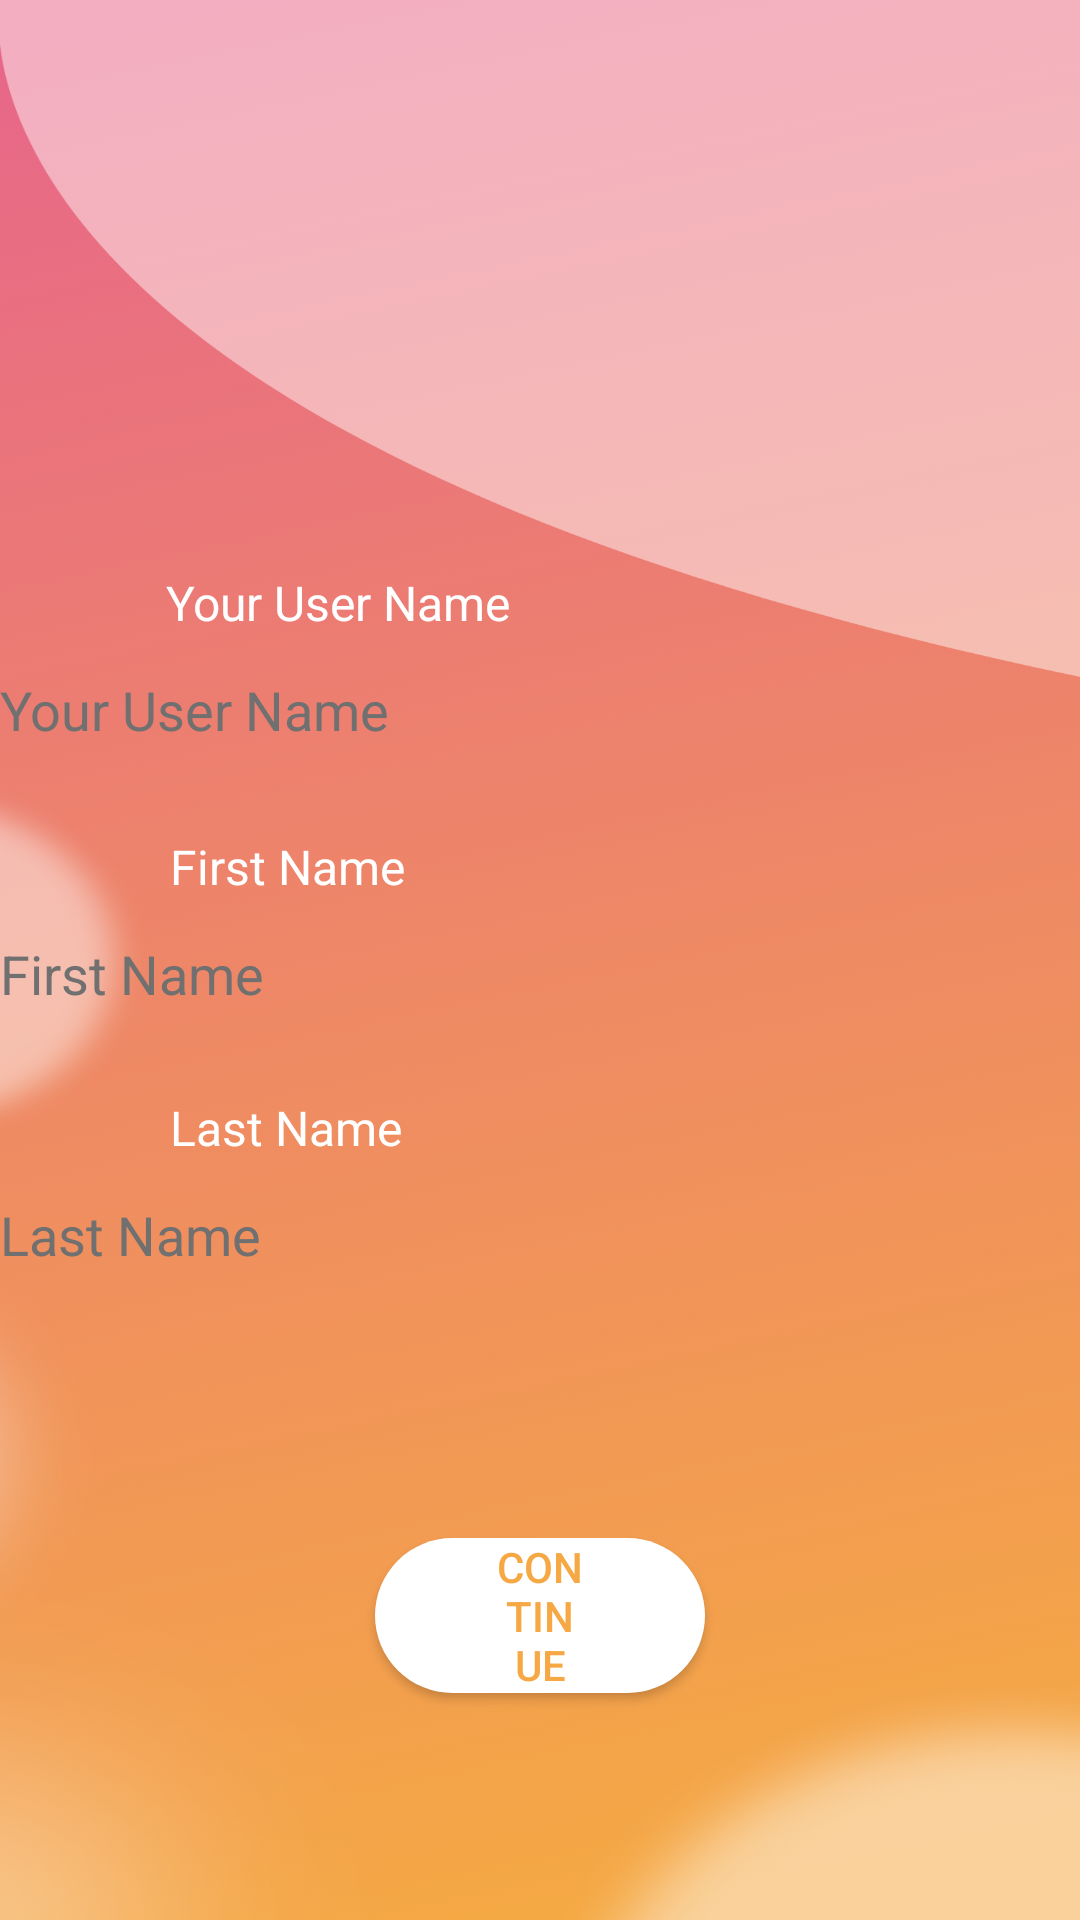

Write the Android layout XML for this screen, with the resource values it uses.
<!-- AndroidManifest.xml: application theme Theme.TinderClone -->
<!-- res/layout/singup2.xml -->
<?xml version="1.0" encoding="utf-8"?>
<androidx.constraintlayout.widget.ConstraintLayout xmlns:android="http://schemas.android.com/apk/res/android"
    xmlns:app="http://schemas.android.com/apk/res-auto"
    xmlns:tools="http://schemas.android.com/tools"
    android:layout_width="match_parent"
    android:layout_height="match_parent"
    android:background="@drawable/iphone_12_pro_max__28"
    tools:context=".Frament_Maneger.singup2frg">

    <TextView
        android:id="@+id/textView8"
        style="@style/label_style"
        android:layout_width="wrap_content"
        android:layout_height="wrap_content"
        android:text="@string/firstn"
        android:textSize="16sp"
        app:layout_constraintBottom_toTopOf="@+id/first_name"
        app:layout_constraintEnd_toEndOf="@+id/first_name"
        app:layout_constraintHorizontal_bias="0.201"
        app:layout_constraintStart_toStartOf="@+id/first_name"
        app:layout_constraintTop_toBottomOf="@+id/username"
        app:layout_constraintVertical_bias="1.0" />

    <Button
        android:id="@+id/cnt2"
        style="@style/login_cnt_button"
        android:text="@string/Continue"
        app:layout_constraintBottom_toBottomOf="parent"
        app:layout_constraintEnd_toEndOf="parent"
        app:layout_constraintHorizontal_bias="0.0"
        app:layout_constraintStart_toStartOf="parent"
        app:layout_constraintTop_toBottomOf="@+id/last_name"
        app:layout_constraintVertical_bias="0.5" />

    <EditText
        android:id="@+id/username"
        style="@style/edit_text"
        android:layout_height="50dp"
        android:autofillHints=""
        android:ems="10"
        android:hint="@string/username"
        android:inputType="textPersonName"
        app:layout_constraintBottom_toBottomOf="parent"
        app:layout_constraintEnd_toEndOf="parent"
        app:layout_constraintHorizontal_bias="0.0"
        app:layout_constraintStart_toStartOf="parent"
        app:layout_constraintTop_toTopOf="parent"
        app:layout_constraintVertical_bias="0.359"
        tools:ignore="TextContrastCheck,DuplicateSpeakableTextCheck" />

    <EditText
        android:id="@+id/first_name"
        style="@style/edit_text"
        android:ems="10"
        android:hint="@string/firstn"
        android:inputType="textPersonName|textAutoComplete"
        app:layout_constraintBottom_toBottomOf="parent"
        app:layout_constraintEnd_toEndOf="parent"
        app:layout_constraintHorizontal_bias="0.0"
        app:layout_constraintStart_toStartOf="parent"
        app:layout_constraintTop_toBottomOf="@+id/username"
        app:layout_constraintVertical_bias="0.116" />

    <TextView
        android:id="@+id/textView9"
        style="@style/label_style"
        android:layout_width="wrap_content"
        android:layout_height="wrap_content"
        android:text="@string/lastn"
        app:layout_constraintBottom_toTopOf="@+id/last_name"
        app:layout_constraintEnd_toEndOf="@+id/last_name"
        app:layout_constraintHorizontal_bias="0.201"
        app:layout_constraintStart_toStartOf="@+id/last_name"
        app:layout_constraintTop_toBottomOf="@+id/first_name"
        app:layout_constraintVertical_bias="1.0" />

    <EditText
        android:id="@+id/last_name"
        style="@style/edit_text"
        android:ems="10"
        android:hint="@string/lastn"
        android:inputType="textPersonName|textAutoComplete"
        app:layout_constraintBottom_toBottomOf="parent"
        app:layout_constraintEnd_toEndOf="parent"
        app:layout_constraintHorizontal_bias="0.0"
        app:layout_constraintStart_toStartOf="parent"
        app:layout_constraintTop_toBottomOf="@+id/first_name"
        app:layout_constraintVertical_bias="0.154" />

    <TextView
        android:id="@+id/textView10"
        style="@style/label_style"
        android:layout_width="wrap_content"
        android:layout_height="wrap_content"
        android:text="@string/username"
        app:layout_constraintBottom_toTopOf="@+id/username"
        app:layout_constraintEnd_toEndOf="@+id/username"
        app:layout_constraintHorizontal_bias="0.226"
        app:layout_constraintStart_toStartOf="parent"
        app:layout_constraintTop_toTopOf="parent"
        app:layout_constraintVertical_bias="1.0"
        tools:ignore="TextContrastCheck" />
</androidx.constraintlayout.widget.ConstraintLayout>
<!-- resources referenced by this layout -->
<resources>
  <!-- drawable iphone_12_pro_max__28: png bitmap (drawable-hdpi, 169462 bytes) -->
  <string name="Continue">Continue</string>
  <string name="firstn">First Name</string>
  <string name="lastn">Last Name</string>
  <string name="username">Your User Name</string>
  <style name="edit_text">
          <item name="android:textColor">@color/gray</item>
          <item name="android:textColorHint">@color/gray</item>
          <item name="android:background">@drawable/edittext_res</item>
          <item name="android:layout_height">50dp</item>
          <item name="android:layout_width">match_parent</item>
      </style>
  <style name="label_style">
          <item name="android:textColor">@color/white</item>
          <item name="android:textSize">16dp</item>
      </style>
  <style name="login_cnt_button">
          <item name="backgroundTint">@color/white</item>
          <item name="android:background">@drawable/login_contunue_res</item>
          <item name="android:textColor">@drawable/login_contunue_text_color</item>
          <item name="android:layout_width">match_parent</item>
          <item name="android:layout_height">wrap_content</item>
      </style>
  <style name="Theme.TinderClone" parent="Theme.MaterialComponents.DayNight.NoActionBar">
          
          <item name="colorPrimary">@color/gray</item>
          <item name="colorPrimaryDark">#E7658B</item>
          <item name="colorAccent">@color/gray</item>
          
      </style>
  <color name="gray">#707070</color>
  <!-- drawable edittext_res (drawable) -->
  <?xml version="1.0" encoding="utf-8"?>
  <selector xmlns:android="http://schemas.android.com/apk/res/android">
  
      <item>
          <inset android:drawable="@drawable/edittest_background" android:insetLeft="50dp" android:insetRight="50dp" />
      </item>
  </selector>
  <color name="white">#FFFFFFFF</color>
  <!-- drawable login_contunue_res (drawable) -->
  <?xml version="1.0" encoding="utf-8"?>
  <selector xmlns:android="http://schemas.android.com/apk/res/android">
      <item>
          <inset android:drawable="@drawable/button_background" android:insetLeft="125dp" android:insetRight="125dp" />
      </item>
  </selector>
  <!-- drawable login_contunue_text_color (drawable) -->
  <?xml version="1.0" encoding="utf-8"?>
  <selector xmlns:android="http://schemas.android.com/apk/res/android">
      
      <item android:state_focused="false"
          android:state_pressed="true"
          android:color="@color/white" />
  
      
      <item android:color="@color/yellow" />
  </selector>
  <!-- drawable button_background (drawable) -->
  <?xml version="1.0" encoding="utf-8"?>
  <shape xmlns:android="http://schemas.android.com/apk/res/android"
      android:shape="rectangle" >
      <padding
          android:left="40dp"
          android:right="40dp"
          />
      <solid android:color="@color/white" />
      <corners
          android:radius="30dp" />
  </shape>
  <color name="yellow">#F5A843</color>
</resources>
